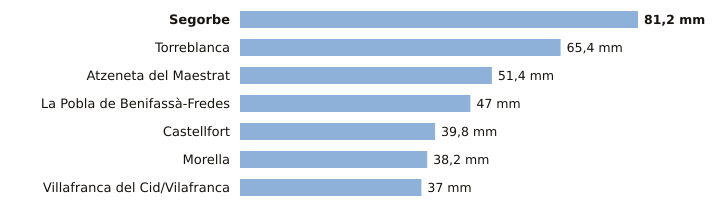

Values plotted in this chart, from the file beside it:
estacion, provincia, indicativo, mm_6_dias_anteriores, mm_hoy, mm_7_dias, horas_de_hoy
Segorbe, Castellón, 8439X, 81.2, 0.0, 81.2, 3
Torreblanca, Castellón, 8503Y, 65.4, 0.0, 65.4, 4
Atzeneta del Maestrat, Castellón, 8492X, 51.4, 0.0, 51.4, 4
La Pobla de Benifassà-Fredes, Castellón, 8520X, 47.0, 0.0, 47.0, 1
Castellfort, Castellón, 9563X, 39.8, 0.0, 39.8, 5
Morella, Castellón, 9562X, 38.2, 0.0, 38.2, 5
Villafranca del Cid/Vilafranca, Castellón, 8489X, 37.0, 0.0, 37.0, 5
